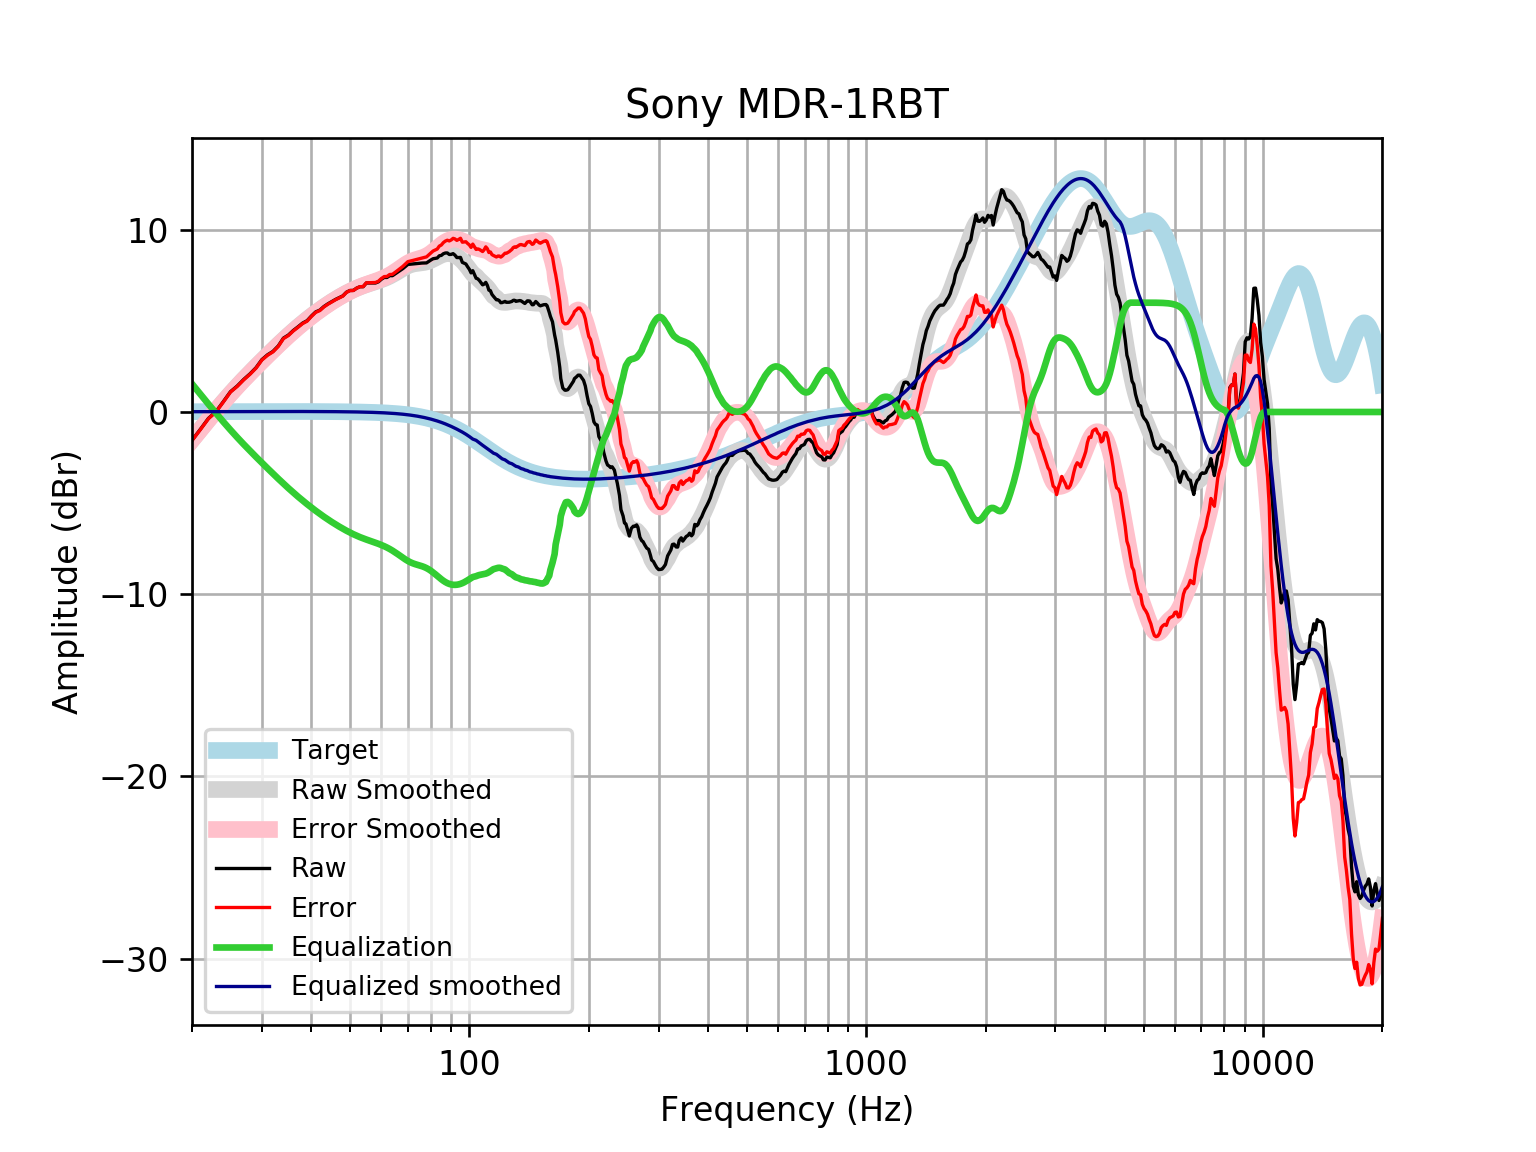

Data behind this chart, as committed beside it:
frequency, raw, error, smoothed, error_smoothed, equalization, equalized_raw, equalized_smoothed, target
20, -1.553, -1.57, -1.526, -1.542, 1.542, -0.01102, 0.01646, 0.01648
21, -0.9463, -0.964, -0.9554, -0.973, 0.973, 0.02668, 0.01765, 0.01765
22, -0.3507, -0.3695, -0.4168, -0.4356, 0.4356, 0.08486, 0.01877, 0.01876
23, 0.02968, 0.009855, 0.08997, 0.07013, -0.07013, -0.04044, 0.01984, 0.01983
24, 0.5742, 0.5534, 0.5651, 0.5442, -0.5442, 0.03003, 0.02085, 0.02084
25, 1.113, 1.091, 1.006, 0.984, -0.984, 0.1291, 0.02181, 0.02179
26, 1.426, 1.403, 1.415, 1.393, -1.393, 0.03301, 0.02271, 0.02269
27, 1.787, 1.764, 1.796, 1.773, -1.773, 0.0144, 0.02355, 0.02353
28, 2.093, 2.069, 2.153, 2.129, -2.129, -0.03595, 0.02433, 0.02431
29, 2.432, 2.407, 2.49, 2.465, -2.465, -0.03317, 0.02504, 0.02502
30, 2.874, 2.849, 2.81, 2.785, -2.785, 0.08956, 0.02567, 0.02566
31, 3.138, 3.112, 3.117, 3.09, -3.09, 0.04775, 0.02623, 0.02622
32, 3.327, 3.3, 3.41, 3.383, -3.383, -0.05662, 0.02668, 0.02668
33, 3.626, 3.599, 3.69, 3.663, -3.663, -0.03716, 0.02704, 0.02704
34, 4.054, 4.027, 3.957, 3.93, -3.93, 0.1246, 0.02728, 0.02728
35, 4.224, 4.197, 4.21, 4.182, -4.182, 0.04154, 0.0274, 0.0274
36, 4.474, 4.446, 4.448, 4.421, -4.421, 0.05304, 0.02739, 0.02739
37, 4.674, 4.646, 4.673, 4.645, -4.645, 0.02839, 0.02723, 0.02723
38, 4.878, 4.851, 4.884, 4.857, -4.857, 0.021, 0.02691, 0.02692
39, 5.01, 4.984, 5.082, 5.056, -5.056, -0.04583, 0.02643, 0.02644
40, 5.269, 5.244, 5.27, 5.244, -5.244, 0.02554, 0.02578, 0.02579
41, 5.492, 5.467, 5.446, 5.421, -5.421, 0.07096, 0.02495, 0.02496
42, 5.591, 5.567, 5.613, 5.589, -5.589, 0.001677, 0.02393, 0.02393
43, 5.787, 5.764, 5.77, 5.747, -5.747, 0.04012, 0.02272, 0.02272
44, 5.933, 5.912, 5.917, 5.896, -5.896, 0.03761, 0.0213, 0.0213
45, 6.06, 6.04, 6.055, 6.035, -6.035, 0.02443, 0.01968, 0.01967
46, 6.177, 6.159, 6.184, 6.166, -6.166, 0.01039, 0.01785, 0.01783
47, 6.275, 6.259, 6.305, 6.289, -6.289, -0.01487, 0.01579, 0.01577
48, 6.373, 6.359, 6.419, 6.405, -6.405, -0.03204, 0.0135, 0.01347
49, 6.572, 6.561, 6.524, 6.513, -6.513, 0.05929, 0.01097, 0.01094
50, 6.668, 6.66, 6.621, 6.613, -6.613, 0.05449, 0.008186, 0.008144
51, 6.671, 6.666, 6.711, 6.706, -6.706, -0.03449, 0.005126, 0.00508
52, 6.796, 6.794, 6.792, 6.79, -6.79, 0.005868, 0.001774, 0.001724
53, 6.874, 6.876, 6.864, 6.866, -6.866, 0.007893, -0.001894, -0.001946
54, 6.876, 6.881, 6.929, 6.935, -6.935, -0.0598, -0.005905, -0.005958
55, 7.078, 7.088, 6.989, 6.999, -6.999, 0.07912, -0.01029, -0.01034
56, 7.079, 7.094, 7.043, 7.058, -7.058, 0.02024, -0.01508, -0.01514
57, 7.079, 7.099, 7.096, 7.116, -7.116, -0.03723, -0.02033, -0.02038
58, 7.079, 7.105, 7.148, 7.174, -7.174, -0.09494, -0.02607, -0.02611
59, 7.143, 7.175, 7.201, 7.233, -7.233, -0.09066, -0.03234, -0.03238
60, 7.281, 7.32, 7.257, 7.297, -7.297, -0.01572, -0.03921, -0.03925
61, 7.382, 7.429, 7.318, 7.365, -7.365, 0.01748, -0.04672, -0.04675
62, 7.382, 7.437, 7.383, 7.438, -7.438, -0.05642, -0.05494, -0.05496
63, 7.481, 7.545, 7.455, 7.519, -7.519, -0.03757, -0.06392, -0.06393
64, 7.479, 7.553, 7.533, 7.606, -7.606, -0.1274, -0.07372, -0.07373
65, 7.577, 7.661, 7.616, 7.7, -7.7, -0.1237, -0.0844, -0.08441
66, 7.675, 7.771, 7.703, 7.799, -7.799, -0.1241, -0.09604, -0.09603
67, 7.773, 7.882, 7.791, 7.9, -7.9, -0.1263, -0.1087, -0.1087
68, 7.869, 7.991, 7.876, 7.999, -7.999, -0.13, -0.1224, -0.1224
69, 7.986, 8.123, 7.954, 8.091, -8.091, -0.1052, -0.1372, -0.1372
70, 8.097, 8.25, 8.021, 8.174, -8.174, -0.07691, -0.1533, -0.1533
71, 8.11, 8.281, 8.074, 8.244, -8.244, -0.1337, -0.1706, -0.1706
72, 8.126, 8.315, 8.113, 8.302, -8.302, -0.176, -0.1892, -0.1892
73, 8.141, 8.35, 8.139, 8.348, -8.348, -0.2072, -0.2092, -0.2092
74, 8.155, 8.385, 8.157, 8.388, -8.388, -0.2328, -0.2306, -0.2305
75, 8.166, 8.419, 8.171, 8.425, -8.425, -0.2591, -0.2535, -0.2534
76, 8.173, 8.451, 8.186, 8.464, -8.464, -0.2914, -0.2778, -0.2778
77, 8.177, 8.481, 8.207, 8.511, -8.511, -0.3336, -0.3037, -0.3037
78, 8.18, 8.512, 8.236, 8.567, -8.567, -0.3868, -0.3312, -0.3312
79, 8.26, 8.62, 8.275, 8.635, -8.635, -0.375, -0.3604, -0.3603
... 553 more rows
